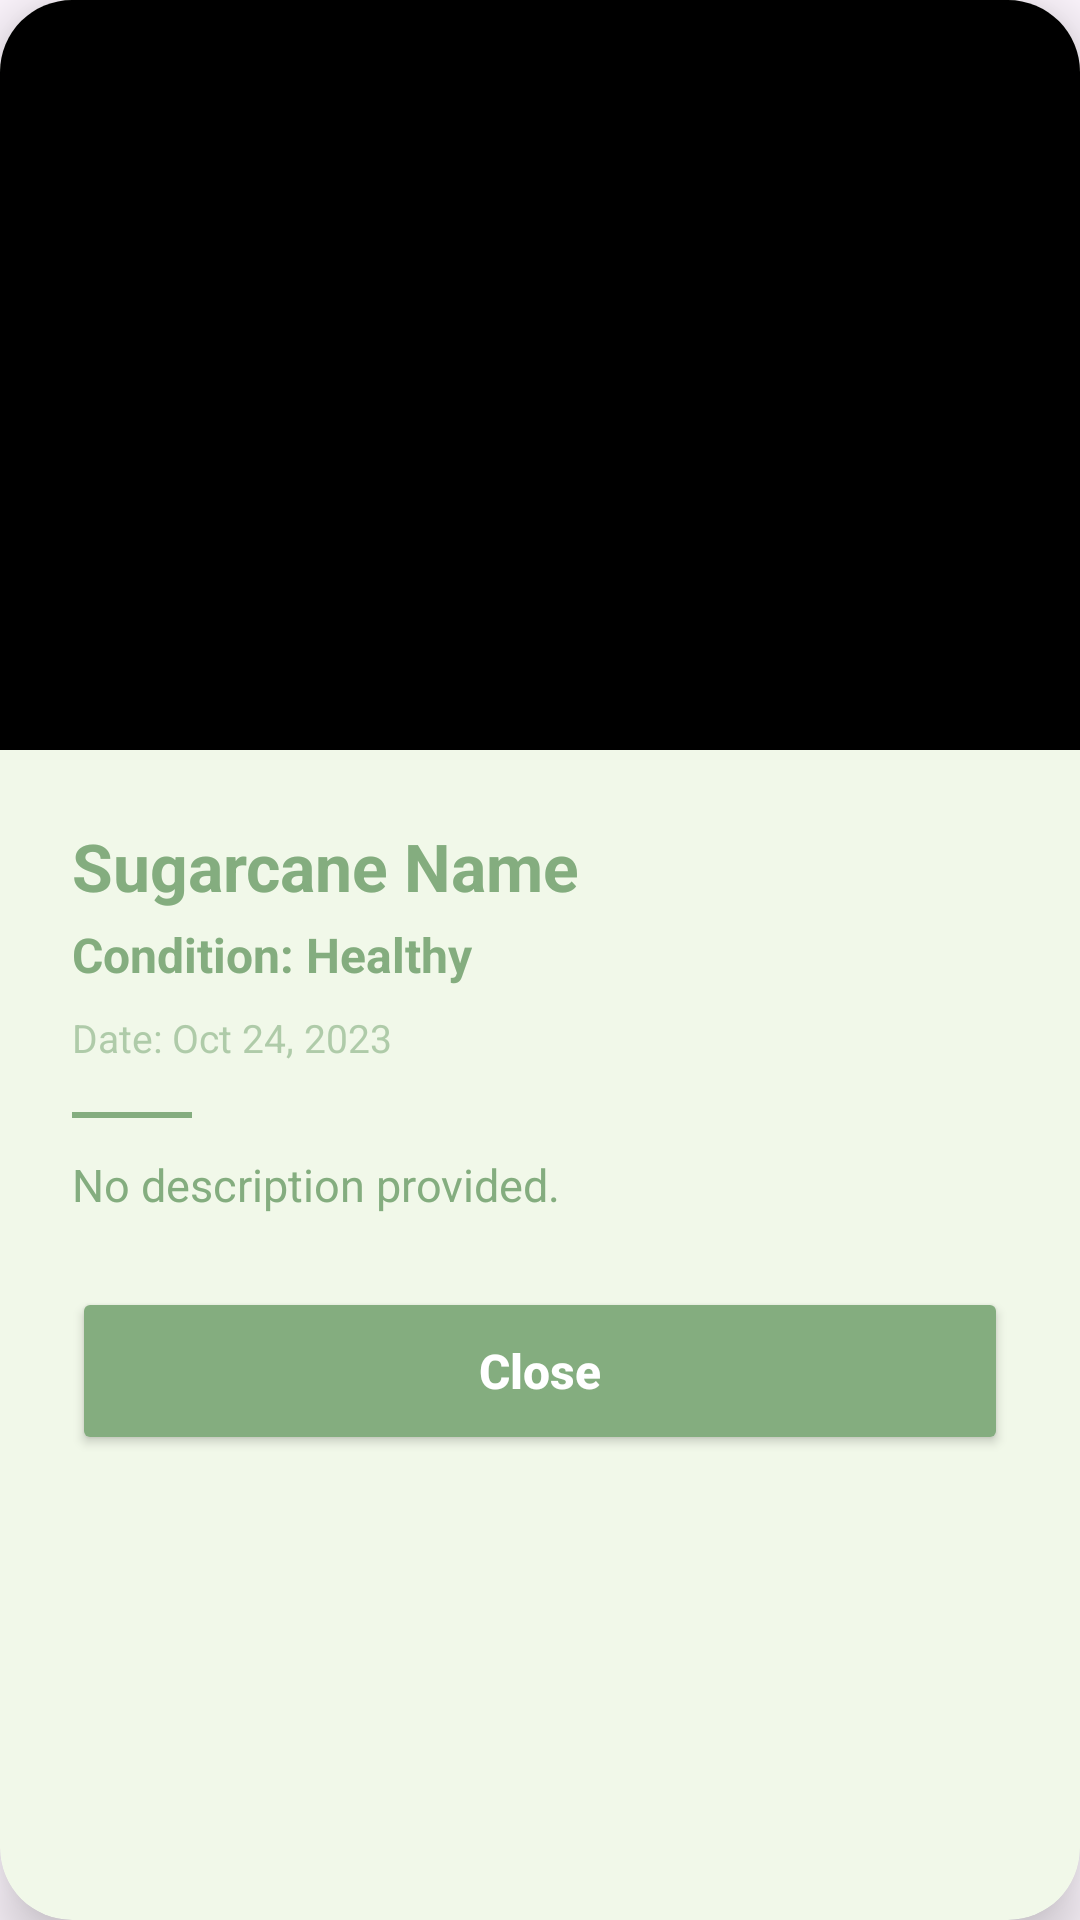

Produce the Android XML layout that renders to this screen, including the resource entries it uses.
<!-- AndroidManifest.xml: application theme Theme.CaneScanCRUD -->
<!-- res/layout/dialog_scan_detail.xml -->
<?xml version="1.0" encoding="utf-8"?>
<androidx.cardview.widget.CardView xmlns:android="http://schemas.android.com/apk/res/android"
    xmlns:app="http://schemas.android.com/apk/res-auto"
    android:layout_width="match_parent"
    android:layout_height="wrap_content"
    app:cardCornerRadius="24dp"
    app:cardElevation="12dp"
    android:layout_margin="8dp"
    app:cardBackgroundColor="?attr/appCardColor">

    <LinearLayout
        android:layout_width="match_parent"
        android:layout_height="wrap_content"
        android:orientation="vertical">

        
        <ImageView
            android:id="@+id/iv_detail_image_full"
            android:layout_width="match_parent"
            android:layout_height="250dp"
            android:scaleType="centerCrop"
            android:background="#000000"
            android:src="@drawable/sugarcane_close" />

        
        <LinearLayout
            android:layout_width="match_parent"
            android:layout_height="wrap_content"
            android:orientation="vertical"
            android:padding="24dp">

            <ScrollView
                android:layout_width="match_parent"
                android:layout_height="wrap_content"
                android:maxHeight="250dp"
                android:scrollbars="vertical">

                <LinearLayout
                    android:layout_width="match_parent"
                    android:layout_height="wrap_content"
                    android:orientation="vertical">

                    <TextView
                        android:id="@+id/tv_detail_name"
                        android:layout_width="match_parent"
                        android:layout_height="wrap_content"
                        android:text="Sugarcane Name"
                        android:textColor="?attr/appTextColor"
                        android:textSize="22sp"
                        android:textStyle="bold" />

                    <TextView
                        android:id="@+id/tv_detail_type"
                        android:layout_width="match_parent"
                        android:layout_height="wrap_content"
                        android:text="Condition: Healthy"
                        android:textColor="?attr/appPrimaryColor"
                        android:textSize="16sp"
                        android:textStyle="bold"
                        android:layout_marginTop="4dp" />

                    <TextView
                        android:id="@+id/tv_detail_timestamp"
                        android:layout_width="match_parent"
                        android:layout_height="wrap_content"
                        android:text="Date: Oct 24, 2023"
                        android:textColor="?attr/appTextColor"
                        android:alpha="0.6"
                        android:textSize="13sp"
                        android:layout_marginTop="8dp" />

                    <View
                        android:layout_width="40dp"
                        android:layout_height="2dp"
                        android:background="?attr/appPrimaryColor"
                        android:layout_marginTop="16dp"
                        android:layout_marginBottom="12dp" />

                    <TextView
                        android:id="@+id/tv_detail_description"
                        android:layout_width="match_parent"
                        android:layout_height="wrap_content"
                        android:text="No description provided."
                        android:textColor="?attr/appTextColor"
                        android:textSize="15sp"
                        android:lineSpacingExtra="4dp" />
                </LinearLayout>
            </ScrollView>

            
            <Button
                android:id="@+id/btn_close_detail"
                android:layout_width="match_parent"
                android:layout_height="56dp"
                android:text="Close"
                android:textAllCaps="false"
                android:textSize="16sp"
                android:textStyle="bold"
                android:layout_marginTop="24dp"
                android:backgroundTint="?attr/appPrimaryColor"
                android:textColor="@android:color/white"
                app:cornerRadius="16dp" />
        </LinearLayout>
    </LinearLayout>
</androidx.cardview.widget.CardView>
<!-- resources referenced by this layout -->
<resources>
  <style name="Theme.CaneScanCRUD" parent="Base.Theme.CaneScanCRUD" />
  <style name="Base.Theme.CaneScanCRUD" parent="Theme.Material3.DayNight.NoActionBar">
          <item name="appBackgroundColor">@color/bg_light</item>
          <item name="appHeaderColor">@color/primary_green</item>
          <item name="appCardColor">@color/card_bg_light</item>
          <item name="appInputColor">@color/input_bg_light</item>
          <item name="appPrimaryColor">@color/primary_green</item>
          <item name="appTextColor">@color/primary_green</item>
      </style>
  <color name="bg_light">#FFFDE7</color>
  <color name="primary_green">#84AD7F</color>
  <color name="card_bg_light">#F1F8E9</color>
  <color name="input_bg_light">#FFFFFF</color>
</resources>
